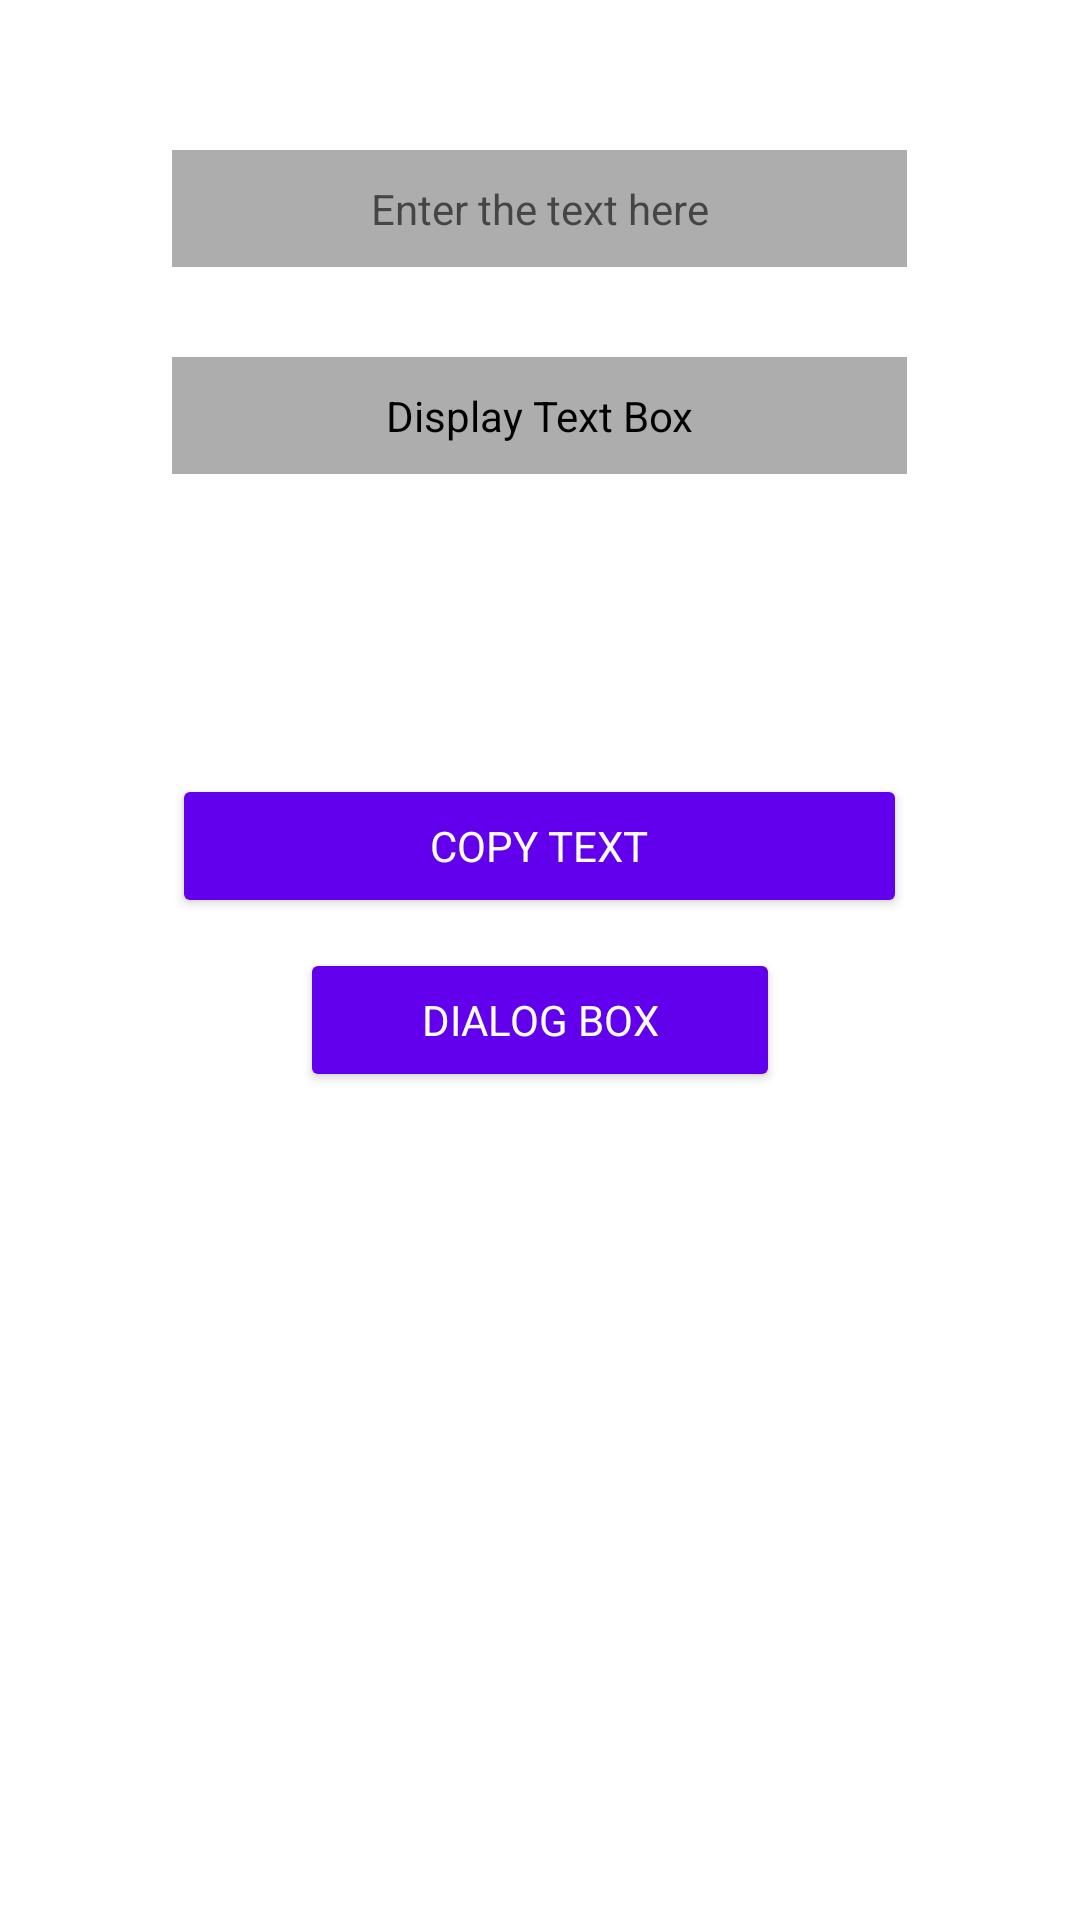

Write the Android layout XML for this screen, with the resource values it uses.
<!-- AndroidManifest.xml: application theme Theme.FragmentsLifecycle -->
<!-- res/layout/activity_lifecycle.xml -->
<?xml version="1.0" encoding="utf-8"?>
<ScrollView xmlns:android="http://schemas.android.com/apk/res/android"
    android:id="@+id/scroll"
    android:layout_width="match_parent"
    android:layout_height="match_parent">

    <androidx.appcompat.widget.LinearLayoutCompat
        android:layout_width="match_parent"
        android:layout_height="match_parent"
        android:orientation="vertical">

        <EditText
            android:id="@+id/editTextInput"
            style="@style/TextDisplayGrey"
            android:layout_width="wrap_content"
            android:layout_height="wrap_content"
            android:layout_gravity="center"
            android:layout_marginTop="50dp"
            android:ems="15"
            android:hint="@string/enter_the_text_here"
            android:inputType="textPersonName"
            android:padding="10dp"
            android:textAlignment="center" />

        <TextView
            android:id="@+id/textViewDisplay"
            style="@style/TextDisplayGrey"
            android:layout_width="wrap_content"
            android:layout_height="wrap_content"
            android:layout_gravity="center"
            android:layout_marginTop="30dp"
            android:ems="15"
            android:padding="10dp"
            android:text="@string/display_text_box"
            android:textAlignment="center" />

        <Button
            android:id="@+id/buttonLifecycle"
            style="@style/Button"
            android:layout_width="wrap_content"
            android:layout_height="wrap_content"
            android:layout_gravity="center"
            android:layout_marginTop="100dp"
            android:backgroundTint="@color/purple_500"
            android:ems="15"
            android:text="@string/copy_text" />

        <Button
            android:id="@+id/buttonDialog"
            style="@style/Button"
            android:layout_width="match_parent"
            android:layout_height="wrap_content"
            android:layout_gravity="center"
            android:ems="15"
            android:backgroundTint="@color/purple_500"
            android:layout_marginHorizontal="100dp"
            android:text="@string/dialog_box" />
    </androidx.appcompat.widget.LinearLayoutCompat>
</ScrollView>
<!-- resources referenced by this layout -->
<resources>
  <color name="purple_500">#FF6200EE</color>
  <string name="copy_text">Copy Text</string>
  <string name="dialog_box">Dialog Box</string>
  <string name="display_text_box">Display Text Box</string>
  <string name="enter_the_text_here">Enter the text here</string>
  <style name="Button" parent="TextAppearance.AppCompat.Button">
          <item name="android:textColor">@color/white</item>
          <item name="android:gravity">center</item>
          <item name="backgroundTint">@color/purple_500</item>
          <item name="android:layout_width">match_parent</item>
          <item name="android:layout_marginBottom">10dp</item>
          <item name="android:layout_height">wrap_content</item>
      </style>
  <style name="TextDisplayGrey" parent="TextAppearance.AppCompat">
          <item name="android:textColor">@color/black</item>
          <item name="android:background">#adadad</item>
      </style>
  <style name="Theme.FragmentsLifecycle" parent="Theme.MaterialComponents.DayNight.DarkActionBar">
          
          <item name="colorPrimary">@color/white</item>
          <item name="colorPrimaryVariant">@color/purple_700</item>
          <item name="colorOnPrimary">@color/Green</item>
          
          <item name="colorSecondary">@color/teal_200</item>
          <item name="colorSecondaryVariant">@color/teal_700</item>
          <item name="colorOnSecondary">@color/black</item>
          
          <item name="android:statusBarColor" tools:targetApi="l">?attr/colorPrimaryVariant</item>
          
      </style>
  <color name="white">#FFFFFFFF</color>
  <color name="black">#FF000000</color>
  <color name="purple_700">#FF3700B3</color>
  <color name="Green">#3DDC84</color>
  <color name="teal_200">#FF03DAC5</color>
  <color name="teal_700">#FF018786</color>
</resources>
